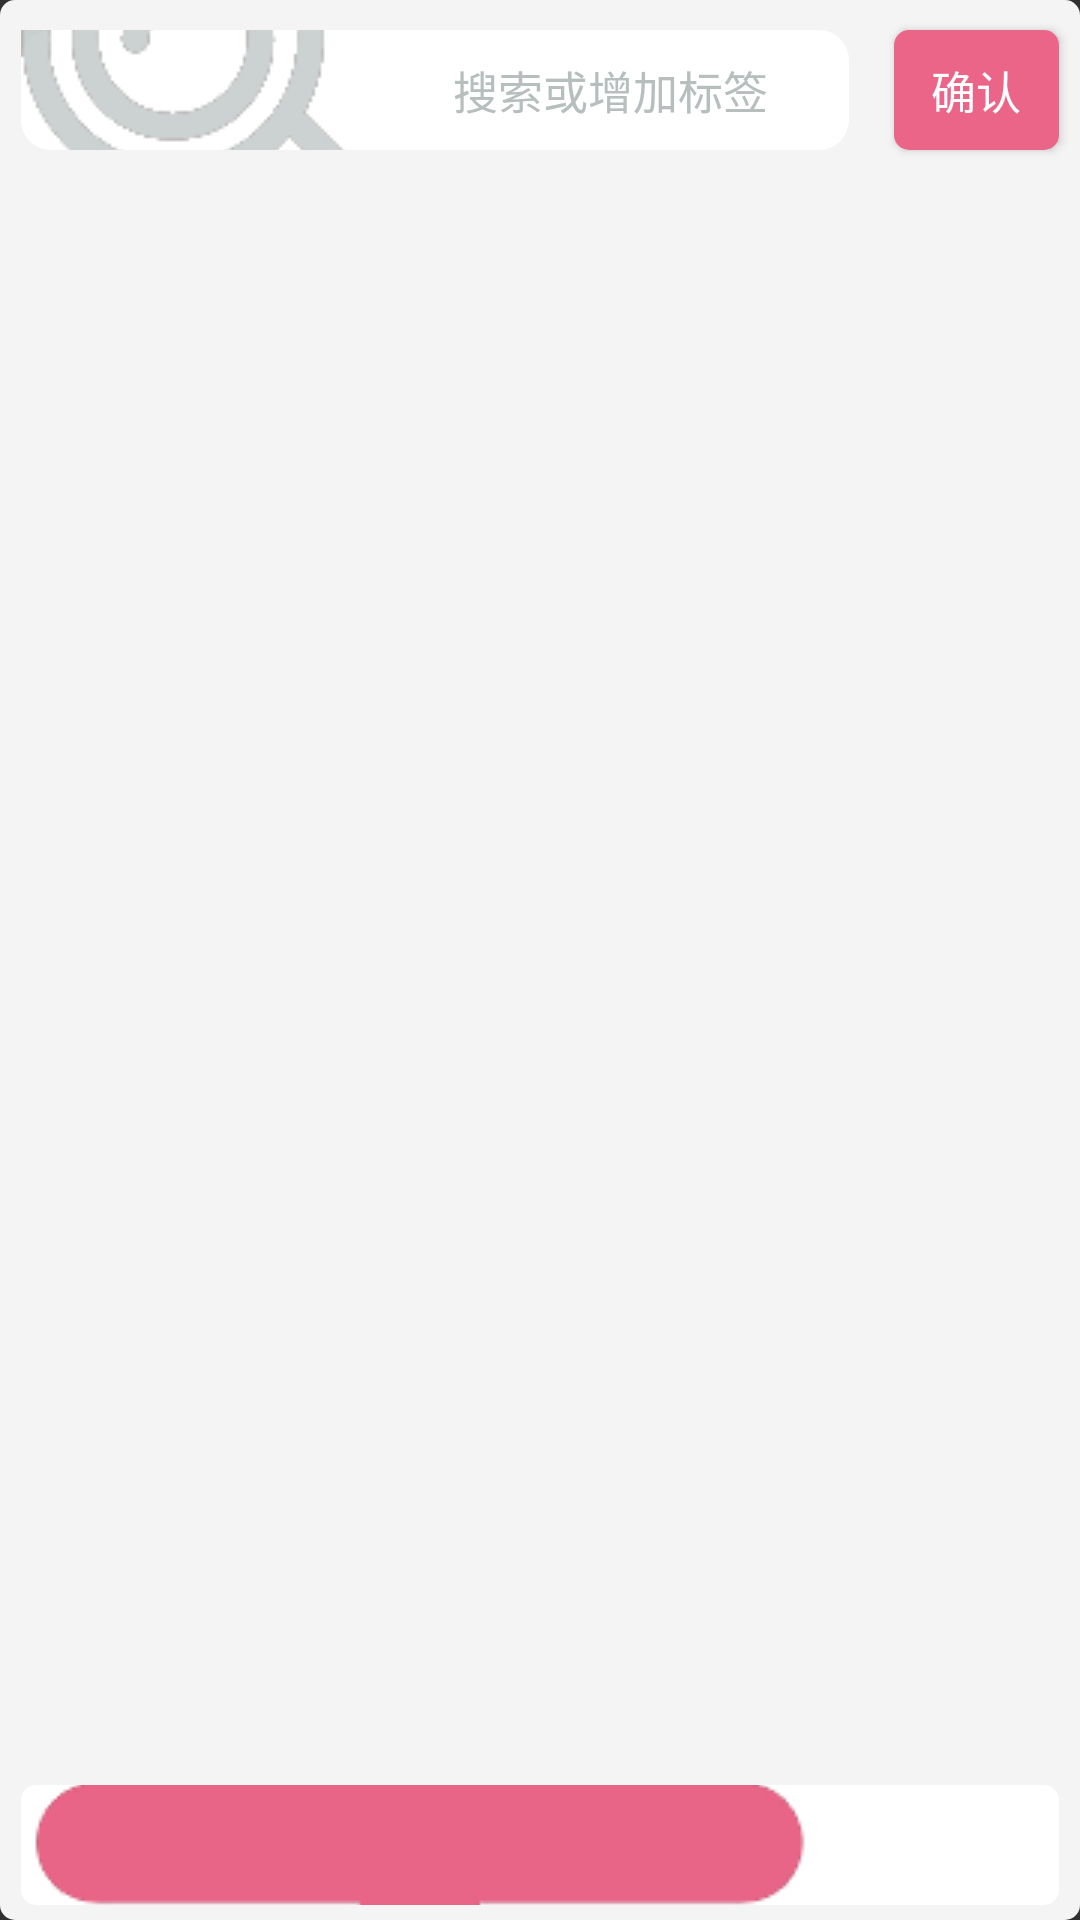

Produce the Android XML layout that renders to this screen, including the resource entries it uses.
<!-- AndroidManifest.xml: application theme Theme.AppCompat.NoActionBar -->
<!-- res/layout/dialog_tag.xml -->
<?xml version="1.0" encoding="utf-8"?>
<androidx.constraintlayout.widget.ConstraintLayout xmlns:android="http://schemas.android.com/apk/res/android"
    android:layout_width="400dp"
    android:layout_height="400dp"
    android:minWidth="200dp"
    android:background="@drawable/rounded_edittext"
    android:backgroundTint="@color/backgroundGray"
    xmlns:app="http://schemas.android.com/apk/res-auto"
    app:layout_constraintTop_toTopOf="parent"
    app:layout_constraintBottom_toBottomOf="parent"
    app:layout_constraintLeft_toLeftOf="parent"
    app:layout_constraintRight_toRightOf="parent">
    <EditText
        android:id="@+id/et_searchtag"
        android:layout_width="0dp"
        android:layout_height="40dp"
        android:backgroundTint="@color/white"
        app:layout_constraintTop_toTopOf="parent"
        android:lines="1"
        android:layout_marginTop="10dp"
        android:layout_marginLeft="7dp"
        android:layout_marginRight="10dp"
        android:hint="搜索或增加标签"
        android:textSize="15dp"
        android:textColorHint="@color/lightGray"
        android:textColor="@color/darkGray"
        android:drawablePadding="10dp"
        android:drawableLeft="@drawable/search_icon"
        app:layout_constraintLeft_toLeftOf="parent"
        app:layout_constraintRight_toLeftOf="@id/btn_done"
        app:layout_constraintHorizontal_weight="5"
        android:background="@drawable/rouned_dialog"/>
    <Button
        android:id="@+id/btn_done"
        android:layout_width="0dp"
        android:layout_height="40dp"
        android:background="@drawable/rounded_edittext"
        android:backgroundTint="@color/pink"
        android:text="确认"
        android:textSize="15dp"
        android:textColor="@color/white"
        android:layout_marginTop="10dp"
        android:layout_marginRight="7dp"
        android:layout_marginLeft="5dp"
        app:layout_constraintTop_toTopOf="parent"
        app:layout_constraintLeft_toRightOf="@id/et_searchtag"
        app:layout_constraintRight_toRightOf="parent"
        app:layout_constraintHorizontal_weight="1" />
    <androidx.recyclerview.widget.RecyclerView
        android:layout_marginTop="5dp"
        android:id="@+id/tag_recyclerview"
        android:layout_width="match_parent"
        android:layout_height="0dp"
        app:layout_constraintTop_toBottomOf="@id/et_searchtag"
        app:layout_constraintLeft_toLeftOf="parent"
        app:layout_constraintRight_toRightOf="parent"
        app:layout_constraintBottom_toTopOf="@id/add_new_tag">
    </androidx.recyclerview.widget.RecyclerView>
    <TextView
        android:id="@+id/add_new_tag"
        android:hint="添加新的标签"
        android:gravity="center_vertical"
        android:layout_width="match_parent"
        android:layout_height="40dp"
        app:layout_constraintTop_toBottomOf="@id/tag_recyclerview"
        app:layout_constraintBottom_toBottomOf="parent"
        android:layout_marginBottom="5dp"
        app:layout_constraintLeft_toLeftOf="parent"
        app:layout_constraintRight_toRightOf="parent"
        android:drawableLeft="@drawable/add_tag"
        android:drawablePadding="20dp"
        android:background="@drawable/rounded_edittext"
        android:layout_marginLeft="7dp"
        android:layout_marginRight="7dp"
        />


</androidx.constraintlayout.widget.ConstraintLayout>
<!-- resources referenced by this layout -->
<resources>
  <color name="backgroundGray">#f4f4f4</color>
  <color name="darkGray">#4a4a4a</color>
  <color name="lightGray">#b7bebe</color>
  <color name="pink">#eb6589</color>
  <color name="white">#ffffff</color>
  <!-- drawable add_tag: png bitmap (drawable, 4440 bytes) -->
  <!-- drawable rounded_edittext (drawable) -->
  <?xml version="1.0" encoding="utf-8"?>
  <shape xmlns:android="http://schemas.android.com/apk/res/android"
      android:shape="rectangle" android:padding="10dp">
      <solid android:color="#FFFFFF" />
      <corners
          android:bottomRightRadius="5dp"
          android:bottomLeftRadius="5dp"
          android:topLeftRadius="5dp"
          android:topRightRadius="5dp" />
  </shape>
  <!-- drawable rouned_dialog (drawable) -->
  <?xml version="1.0" encoding="utf-8"?>
  <shape xmlns:android="http://schemas.android.com/apk/res/android"
      android:shape="rectangle" android:padding="10dp">
      <solid android:color="@color/lightGray" />
      <corners
          android:bottomRightRadius="10dp"
          android:bottomLeftRadius="10dp"
          android:topLeftRadius="10dp"
          android:topRightRadius="10dp" />
  </shape>
  <!-- drawable search_icon: png bitmap (drawable, 4732 bytes) -->
</resources>
